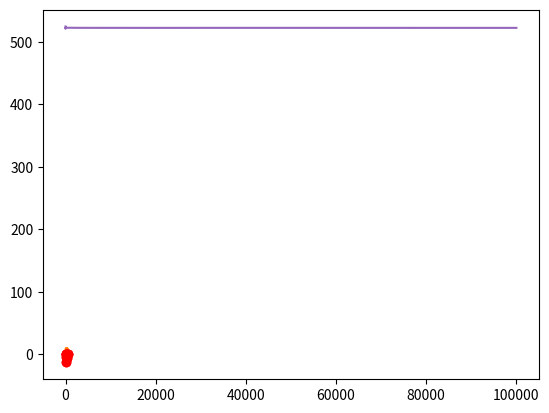

The script that saved this image:
#Chargement de dépendances

import numpy as np
import matplotlib.pyplot as plt

#Discrétisation
A=0
B=500
N=101 #Nombre de points de discrétisation
Delta = (B-A)/(N-1)
discretization_indexes = np.arange(N)
discretization = discretization_indexes*Delta
#Paramètres du modèle

mu=-5
a = 50
sigma2 = 12

#Données

observation_indexes = [0,20,40,60,80,100]
depth = np.array([0,-4,-12.8,-1,-6.5,0])

#Indices des composantes correspondant aux observations et aux componsantes non observées

unknown_indexes=list(set(discretization_indexes)-set(observation_indexes))


#Fonction C

def Covexp(dist,rangeval,sigmaval): 
    return sigmaval * np.exp(-dist/rangeval)

distmat=abs(np.subtract.outer(discretization,discretization))

Sigma=Covexp(distmat,a,sigma2)

SigmaObs = Sigma[observation_indexes,:][:,observation_indexes]
SigmaObsUnknown = Sigma[observation_indexes,:][:,unknown_indexes]
SigmaUnknown = Sigma[unknown_indexes,:][:,unknown_indexes]

invSigma = np.linalg.inv(SigmaObs) 
Ec= mu+np.matmul(np.transpose(SigmaObsUnknown),np.matmul(np.linalg.inv(SigmaObs),depth-mu))

allval1 = np.zeros(N)
allval1[unknown_indexes]=Ec
allval1[observation_indexes]=depth
plt.plot(discretization,allval1)
plt.plot(discretization[observation_indexes], depth, 'ro')
plt.show()

SigmaCond = SigmaUnknown - np.matmul(np.transpose(SigmaObsUnknown),np.matmul(np.linalg.inv(SigmaObs),SigmaObsUnknown))

allval2 = np.zeros(N)
allval2[unknown_indexes]=np.diag(SigmaCond)
plt.plot(discretization,allval2)
plt.plot(discretization[observation_indexes], np.zeros(np.shape(observation_indexes)[0]), 'ro')
plt.show()

Cholesky = np.linalg.cholesky(SigmaCond)
x = np.random.normal(0,1,np.shape(unknown_indexes)[0])
simu = Ec + np.matmul(Cholesky,x)

allval3 = np.zeros(N)
allval3[unknown_indexes]=simu
allval3[observation_indexes]=depth
plt.plot(discretization,allval3)
plt.plot(discretization,allval1)
plt.plot(discretization[observation_indexes], depth, 'ro')
plt.show()

def length(z,delta):
    return sum(np.sqrt(Delta**2+(z[1:N]-z[0:-1])**2))

K=100000
result = np.zeros(K)
for i in range(K):
    x=np.random.normal(0,1,np.shape(unknown_indexes)[0])
    allval3[unknown_indexes]=Ec + np.matmul(Cholesky,x)
    result[i]=length(allval3,Delta)

sum(result)/K

length(allval1,Delta)

indice_simu = 1+np.arange(K)
plt.plot(indice_simu,np.cumsum(result)/indice_simu)
plt.show()

plt.hist(result,50,density=True)
plt.show()

Ln = sum(result)/K
sigman = np.std(result)
[Ln - sigman*1.96,Ln + sigman*1.96]

np.quantile(result,[0.025,0.975])

np.mean(result>525)

def rejet(n_points):
    """Produit un échantillon de taille n_points de la profondeur."""
    echantillon = []
    i = 0
    while (i < n_points):
        u, y = np.random.rand(2)
        y = 4*y-2
        if (u/np.pi <= densite_wigner(y)):
            echantillon.append(y)
            idx += 1
    return(np.array(echantillon))